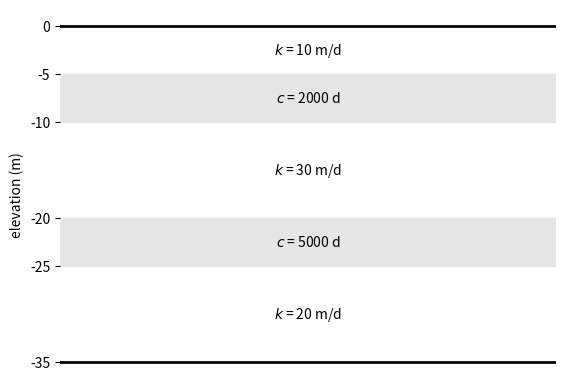
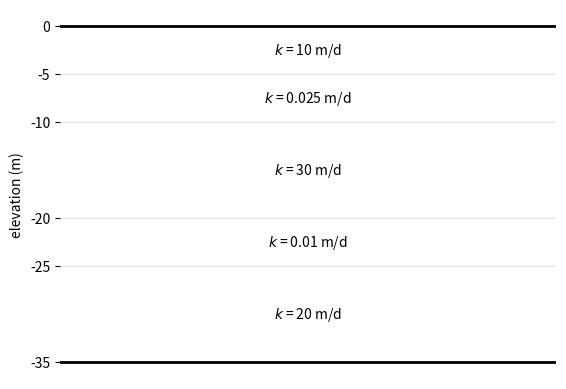
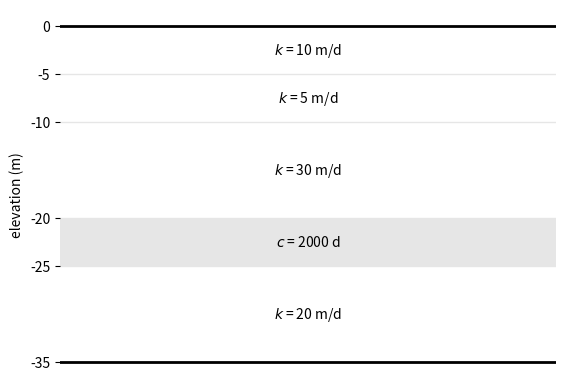

Write the Python code that produced these figures, in order.
import matplotlib.pyplot as plt

# ModelMaq figure
plt.figure()
plt.axes(frameon=0)
grey = [0.9, 0.9, 0.9]
plt.plot([-1, 1], [0, 0], "k", lw=2)
plt.axhspan(-5, -10, color=grey)
plt.axhspan(-20, -25, color=grey)
plt.plot([-1, 1], [-35, -35], "k", lw=2)
plt.text(0, -2.5, "$k$ = 10 m/d", ha="center", va="center")
plt.text(0, -15, "$k$ = 30 m/d", ha="center", va="center")
plt.text(0, -30, "$k$ = 20 m/d", ha="center", va="center")
plt.text(0, -7.5, "$c$ = 2000 d", ha="center", va="center")
plt.text(0, -22.5, "$c$ = 5000 d", ha="center", va="center")
plt.xlim(-1, 1)
plt.yticks([0, -5, -10, -20, -25, -35])
plt.ylabel("elevation (m)")
plt.xticks([])
# plt.savefig("../docs/models/modelmaq.png", bbox_inches="tight")
# ModelMaq(kaq=[10, 30, 20], z=[0, -5, -10, -20, -25, -35], c=[2000, 5000])

# ModelMaq figure
plt.figure()
plt.axes(frameon=0)
grey = [0.9, 0.9, 0.9]
plt.plot([-1, 1], [0, 0], "k", lw=2)
plt.axhspan(-5, -5, color=grey)
plt.axhspan(-10, -10, color=grey)
plt.axhspan(-20, -20, color=grey)
plt.axhspan(-25, -25, color=grey)
plt.plot([-1, 1], [-35, -35], "k", lw=2)
plt.text(0, -2.5, "$k$ = 10 m/d", ha="center", va="center")
plt.text(0, -7.5, "$k$ = 0.025 m/d", ha="center", va="center")
plt.text(0, -15, "$k$ = 30 m/d", ha="center", va="center")
plt.text(0, -22.5, "$k$ = 0.01 m/d", ha="center", va="center")
plt.text(0, -30, "$k$ = 20 m/d", ha="center", va="center")
plt.xlim(-1, 1)
plt.yticks([0, -5, -10, -20, -25, -35])
plt.ylabel("elevation (m)")
plt.xticks([])
# plt.savefig("../docs/models/model3d.png", bbox_inches="tight")
# Model3D(kaq=[10, 0.0025, 30, 0.001, 20], z=[0, -5, -10, -20, -25, -35], kzoverkh=0.1)

# Model
plt.figure()
plt.axes(frameon=0)
grey = [0.9, 0.9, 0.9]
plt.plot([-1, 1], [0, 0], "k", lw=2)
plt.axhspan(-5, -5, color=grey)
plt.axhspan(-10, -10, color=grey)
plt.axhspan(-20, -25, color=grey)
plt.plot([-1, 1], [-35, -35], "k", lw=2)
plt.text(0, -2.5, "$k$ = 10 m/d", ha="center", va="center")
plt.text(0, -7.5, "$k$ = 5 m/d", ha="center", va="center")
plt.text(0, -15, "$k$ = 30 m/d", ha="center", va="center")
plt.text(0, -22.5, "$c$ = 2000 d", ha="center", va="center")
plt.text(0, -30, "$k$ = 20 m/d", ha="center", va="center")
plt.xlim(-1, 1)
plt.yticks([0, -5, -10, -20, -25, -35])
plt.ylabel("elevation (m)")
plt.xticks([])
# plt.savefig("../docs/models/model.png", bbox_inches="tight")
# Model(kaq=[10, 5, 30, 20], c=[2, 5, 2000], z=[0, -5, -10, -20, -25, -35],
# npor=[0.3, 0.3, 0.3, 0.3], ltype=['a', 'a', 'a', 'l', 'a'])

